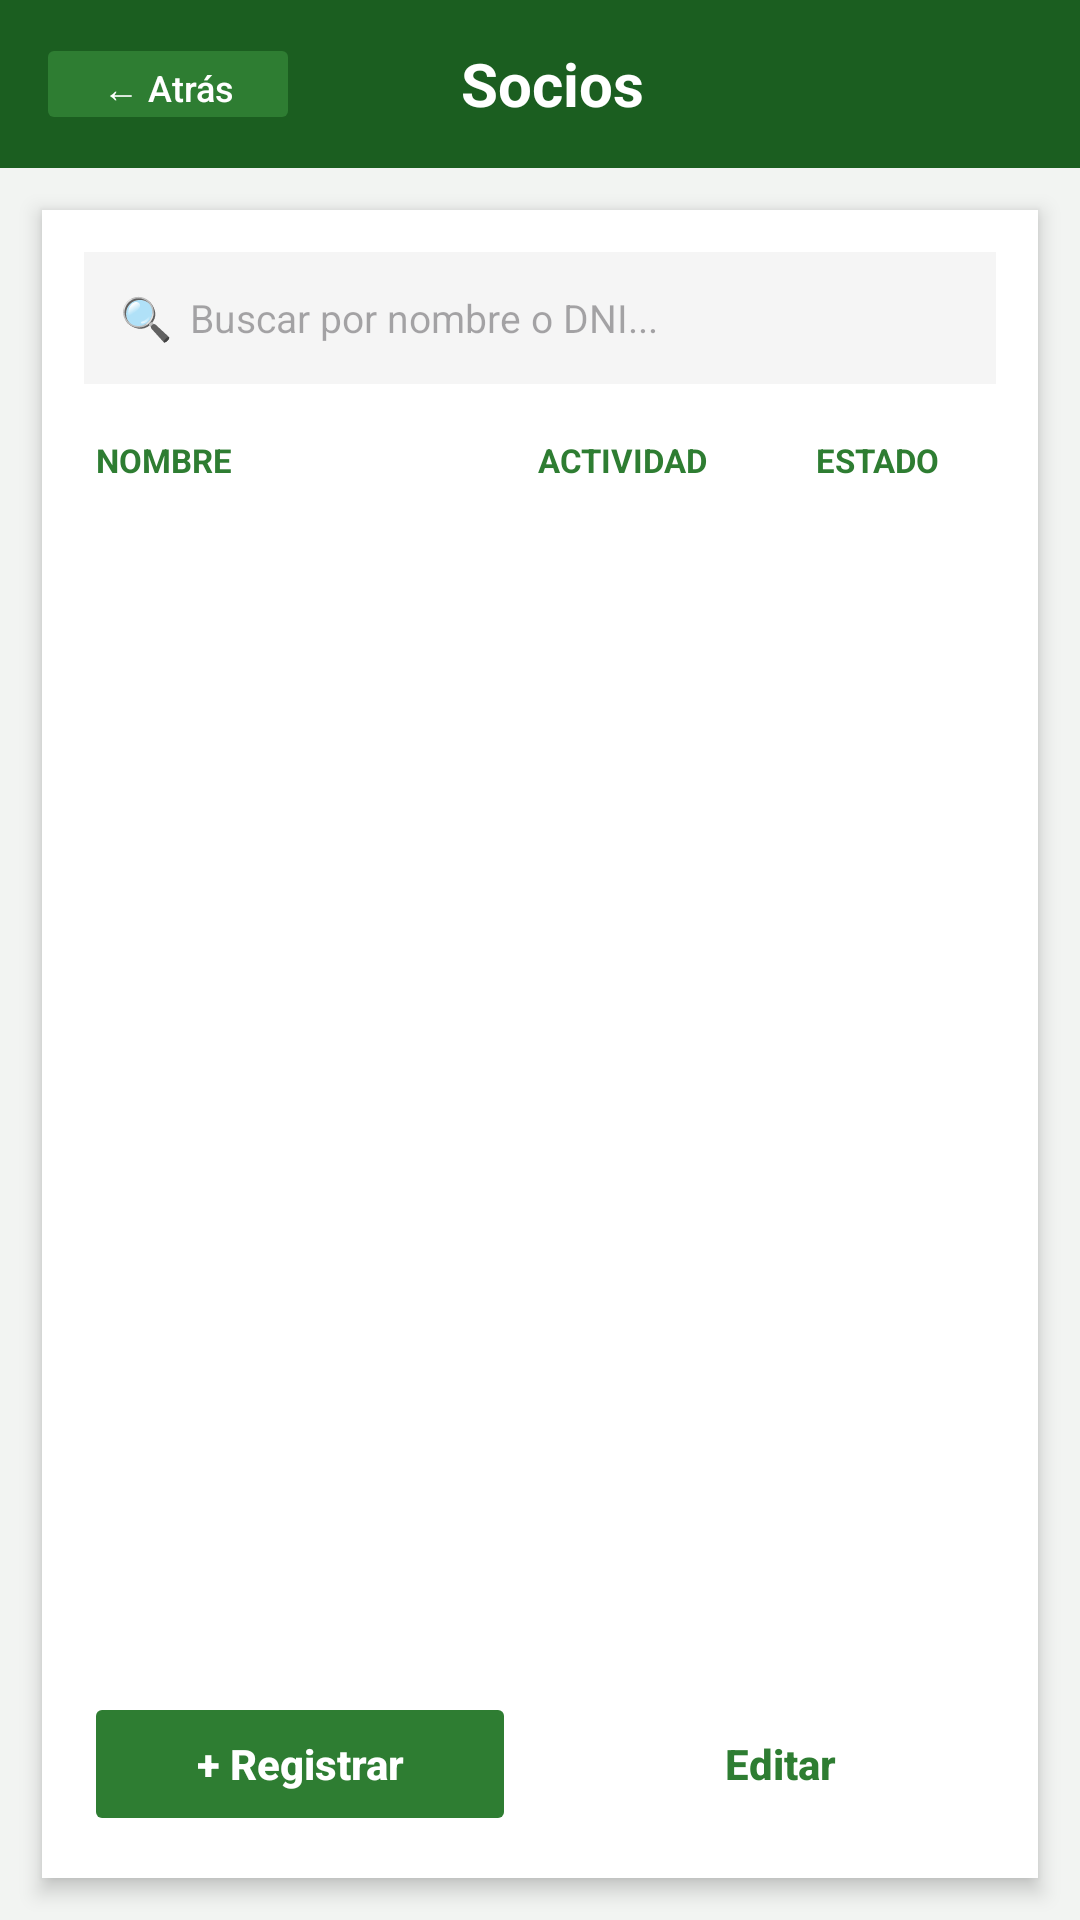

Write the Android layout XML for this screen, with the resource values it uses.
<!-- AndroidManifest.xml: application theme Theme.SportCenter -->
<!-- res/layout/activity_lista_socios.xml -->
<?xml version="1.0" encoding="utf-8"?>
<LinearLayout
    xmlns:android="http://schemas.android.com/apk/res/android"
    android:layout_width="match_parent"
    android:layout_height="match_parent"
    android:orientation="vertical"
    android:background="#F2F4F2">

    
    <LinearLayout
        android:layout_width="match_parent"
        android:layout_height="56dp"
        android:orientation="horizontal"
        android:background="#1B5E20"
        android:paddingStart="12dp"
        android:paddingEnd="12dp"
        android:gravity="center_vertical">

        <Button
            android:id="@+id/btnAtras"
            android:layout_width="wrap_content"
            android:layout_height="34dp"
            android:text="← Atrás"
            android:textColor="#FFFFFF"
            android:textSize="12sp"
            android:textAllCaps="false"
            android:backgroundTint="#2E7D32"
            android:elevation="0dp"
            android:stateListAnimator="@null"
            android:paddingStart="10dp"
            android:paddingEnd="10dp" />

        <TextView
            android:layout_width="0dp"
            android:layout_height="wrap_content"
            android:layout_weight="1"
            android:text="Socios"
            android:textColor="#FFFFFF"
            android:textSize="20sp"
            android:textStyle="bold"
            android:gravity="center" />

        <Space
            android:layout_width="80dp"
            android:layout_height="1dp" />

    </LinearLayout>

    
    <LinearLayout
        android:layout_width="match_parent"
        android:layout_height="match_parent"
        android:orientation="vertical"
        android:layout_margin="14dp"
        android:background="#FFFFFF"
        android:padding="14dp"
        android:elevation="4dp">

        
        <LinearLayout
            android:layout_width="match_parent"
            android:layout_height="44dp"
            android:orientation="horizontal"
            android:background="#F5F5F5"
            android:gravity="center_vertical"
            android:paddingStart="12dp"
            android:paddingEnd="12dp"
            android:layout_marginBottom="12dp">

            <TextView
                android:layout_width="wrap_content"
                android:layout_height="wrap_content"
                android:text="🔍"
                android:textSize="14sp"
                android:layout_marginEnd="6dp" />

            <EditText
                android:id="@+id/etBuscar"
                android:layout_width="match_parent"
                android:layout_height="match_parent"
                android:hint="Buscar por nombre o DNI..."
                android:hintTextColor="#AAAAAA"
                android:textColor="#333333"
                android:textSize="13sp"
                android:background="@null"
                android:inputType="text"
                android:maxLines="1" />
        </LinearLayout>

        <GridLayout
            android:id="@+id/gridSocios"
            android:layout_width="match_parent"
            android:layout_height="0dp"
            android:layout_weight="1"
            android:columnCount="3"
            android:rowCount="1"
            android:useDefaultMargins="false"
            android:alignmentMode="alignMargins">

            

            
            <TextView
                android:layout_width="0dp"
                android:layout_height="wrap_content"
                android:layout_column="0"
                android:layout_row="0"
                android:layout_columnWeight="2.2"
                android:text="NOMBRE"
                android:textColor="#2E7D32"
                android:textSize="11sp"
                android:textStyle="bold"
                android:paddingTop="6dp"
                android:paddingBottom="6dp"
                android:paddingStart="4dp" />

            
            <TextView
                android:layout_width="0dp"
                android:layout_height="wrap_content"
                android:layout_column="1"
                android:layout_row="0"
                android:layout_columnWeight="1.5"
                android:text="ACTIVIDAD"
                android:textColor="#2E7D32"
                android:textSize="11sp"
                android:textStyle="bold"
                android:gravity="center"
                android:paddingTop="6dp"
                android:paddingBottom="6dp" />

            
            <TextView
                android:layout_width="0dp"
                android:layout_height="wrap_content"
                android:layout_column="2"
                android:layout_row="0"
                android:layout_columnWeight="1.3"
                android:text="ESTADO"
                android:textColor="#2E7D32"
                android:textSize="11sp"
                android:textStyle="bold"
                android:gravity="center"
                android:paddingTop="6dp"
                android:paddingBottom="6dp" />

        </GridLayout>

        
        

        
        <LinearLayout
            android:layout_width="match_parent"
            android:layout_height="wrap_content"
            android:orientation="horizontal"
            android:layout_marginTop="12dp">

            <Button
                android:id="@+id/btnRegistrar"
                android:layout_width="0dp"
                android:layout_height="48dp"
                android:layout_weight="1"
                android:layout_marginEnd="8dp"
                android:text="+ Registrar"
                android:textColor="#FFFFFF"
                android:textSize="14sp"
                android:textStyle="bold"
                android:textAllCaps="false"
                android:backgroundTint="#2E7D32"
                android:elevation="0dp"
                android:stateListAnimator="@null" />

            <Button
                android:id="@+id/btnEditar"
                android:layout_width="0dp"
                android:layout_height="48dp"
                android:layout_weight="1"
                android:layout_marginStart="8dp"
                android:text="Editar"
                android:textColor="#2E7D32"
                android:textSize="14sp"
                android:textStyle="bold"
                android:textAllCaps="false"
                android:backgroundTint="#FFFFFF"
                android:elevation="0dp"
                android:stateListAnimator="@null" />

        </LinearLayout>

    </LinearLayout>

</LinearLayout>
<!-- resources referenced by this layout -->
<resources>
  <style name="Theme.SportCenter" parent="Base.Theme.SportCenter" />
  <style name="Base.Theme.SportCenter" parent="Theme.Material3.DayNight.NoActionBar">
          
          
      </style>
</resources>
